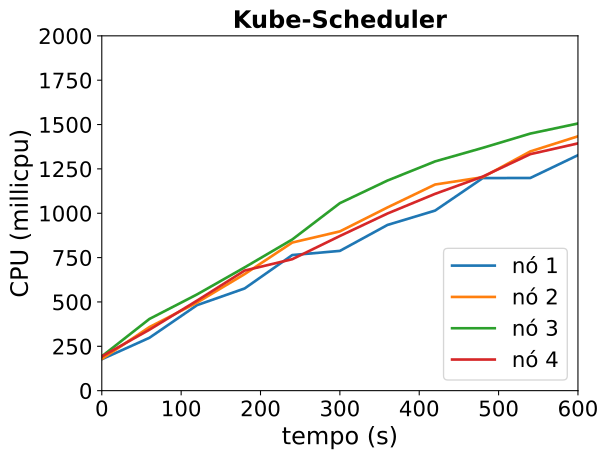

Data behind this chart, as committed beside it:
timestamp, ppgcc-m02_pod_amount, ppgcc-m02_memory, ppgcc-m02_cpu, ppgcc-m03_pod_amount, ppgcc-m03_memory, ppgcc-m03_cpu, ppgcc-m04_pod_amount, ppgcc-m04_memory, ppgcc-m04_cpu, ppgcc-m05_pod_amount, ppgcc-m05_memory, ppgcc-m05_cpu
0, 5, 1087368, 177066691, 5, 1093400, 178213125, 5, 1090968, 193502672, 5, 1083168, 192809478
60, 5, 1091328, 297968348, 5, 1100132, 358281849, 5, 1096908, 404134427, 5, 1087656, 343476527
120, 5, 1095288, 481910431, 5, 1101980, 496437726, 5, 1101264, 542441959, 5, 1090164, 507505076
180, 5, 1098060, 576144306, 5, 1106864, 656997341, 5, 1104036, 694885472, 5, 1093860, 676962411
240, 5, 1100568, 764290527, 5, 1110032, 834832984, 5, 1106940, 852109647, 5, 1096500, 740977840
300, 5, 1102812, 787802375, 5, 1111616, 897693646, 5, 1111032, 1056861199, 5, 1098612, 871805001
360, 5, 1105716, 934085265, 5, 1114124, 1032790333, 5, 1112748, 1184392704, 5, 1101780, 998534651
420, 5, 1108224, 1015058854, 5, 1118480, 1161950852, 5, 1115784, 1292256653, 5, 1104156, 1109339373
480, 5, 1109544, 1198107793, 5, 1120460, 1203170422, 5, 1120272, 1368546618, 5, 1107060, 1206710683
540, 5, 1113504, 1198835262, 5, 1124156, 1348588676, 5, 1121460, 1449115116, 5, 1111020, 1333155070
600, 5, 1114956, 1327388208, 5, 1125344, 1433801684, 5, 1121328, 1505907173, 5, 1110888, 1393823766
